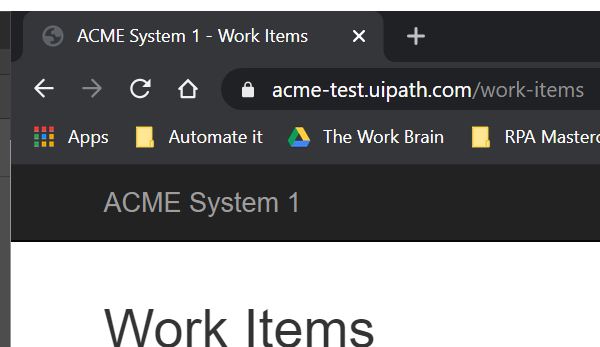
Task: GenerateYearlyReport Dispatcher
Workflow: GetTransactionData

Step 1: Attach Browser 'chrome.exe ACME' in window 'ACME System 1 - Work Items' (chrome.exe)

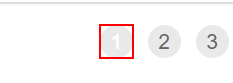
Step 2: find '{{in_TransactionNumber}}'
